Run: headless pygame with SDL's dummy video driver; simulated clock (each Clock.tick advances the game by its frame time, no real sleeping); random seed 0; keys injected as events and as key.get_pressed() state; no mouse input.
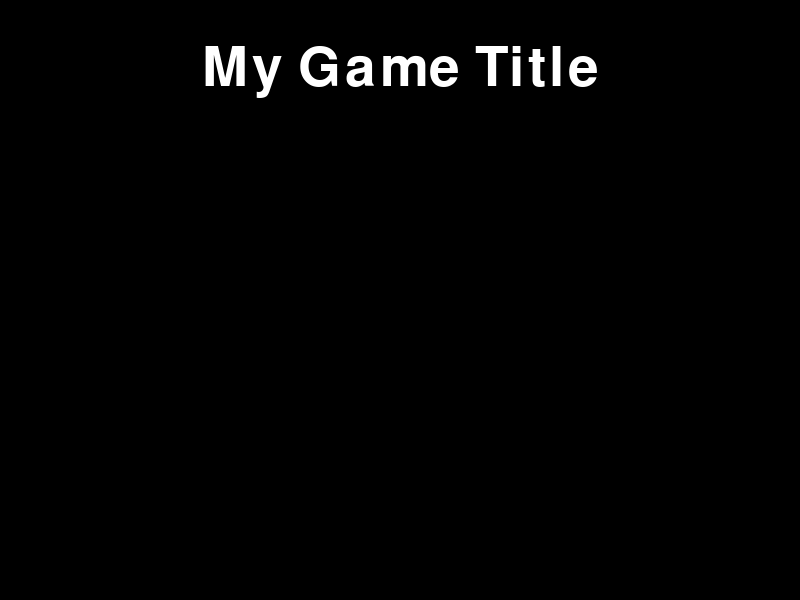
Frame 1 of 2 · flips 1–60 · no input
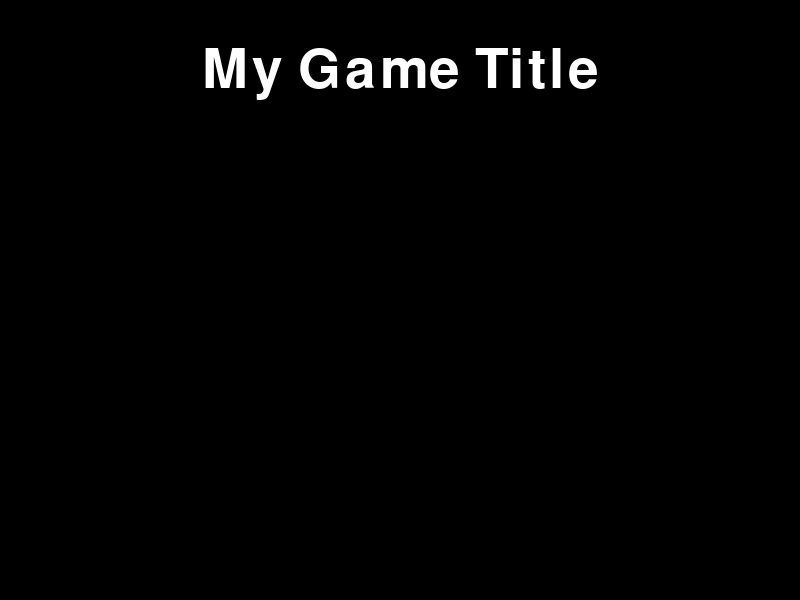
Frame 2 of 2 · flips 61–180 · tapped SPACE, RETURN · held RIGHT (→), D (game ended)

The pygame program that drew these frames:

import pygame
import sys

# ==============================
# 定数定義
# ==============================
SCREEN_WIDTH = 800
SCREEN_HEIGHT = 600
WHITE = (255, 255, 255)
BLACK = (0, 0, 0)
BLUE = (0, 0, 255)


class TitleScreen:
    """タイトル画面を管理するクラス"""

    def __init__(self, screen: pygame.Surface):
        """初期化処理"""
        self.screen = screen
        self.font = pygame.font.Font(None, 80)
        self.small_font = pygame.font.Font(None, 40)

        # タイトルテキスト
        self.title_text = self.font.render("My Game Title", True, WHITE)
        self.title_rect = self.title_text.get_rect(center=(SCREEN_WIDTH // 2, -50))

        # スタートメッセージ
        self.start_text = self.small_font.render("Press SPACE to Start", True, BLUE)
        self.start_rect = self.start_text.get_rect(center=(SCREEN_WIDTH // 2, SCREEN_HEIGHT // 2 + 100))

        # アニメーション関連変数
        self.target_y = SCREEN_HEIGHT // 2
        self.speed = 2
        self.alpha = 0
        self.alpha_speed = 3
        self.max_alpha = 255
        self.min_alpha = 0
        self.blinking_in = True

        self.running = True

    def animate_title(self) -> None:
        """タイトル文字を中央に移動させるアニメーション"""
        if self.title_rect.centery < self.target_y:
            self.title_rect.centery += self.speed
        elif self.title_rect.centery > self.target_y:
            self.title_rect.centery = self.target_y

    def blink_start_message(self) -> None:
        """スタートメッセージを点滅させる"""
        if self.title_rect.centery != self.target_y:
            return  # タイトルが動いている間は点滅しない

        if self.blinking_in:
            self.alpha += self.alpha_speed
            if self.alpha >= self.max_alpha:
                self.alpha = self.max_alpha
                self.blinking_in = False
        else:
            self.alpha -= self.alpha_speed
            if self.alpha <= self.min_alpha:
                self.alpha = self.min_alpha
                self.blinking_in = True

        # アルファ適用
        self.start_text.set_alpha(self.alpha)
        self.screen.blit(self.start_text, self.start_rect)

    def draw(self) -> None:
        """タイトル画面を描画"""
        self.screen.fill(BLACK)
        self.animate_title()
        self.screen.blit(self.title_text, self.title_rect)
        self.blink_start_message()

    def handle_event(self, event: pygame.event.Event) -> bool:
        """イベント処理（SPACEキーで終了）"""
        if event.type == pygame.QUIT:
            self.running = False
        if event.type == pygame.KEYDOWN and event.key == pygame.K_SPACE:
            print("ゲーム開始！")
            self.running = False  # 次の画面へ遷移予定
        return self.running


def main() -> None:
    """メイン関数"""
    pygame.init()
    screen = pygame.display.set_mode((SCREEN_WIDTH, SCREEN_HEIGHT))
    pygame.display.set_caption("動くタイトル画面")

    title_screen = TitleScreen(screen)
    clock = pygame.time.Clock()

    while title_screen.running:
        for event in pygame.event.get():
            if not title_screen.handle_event(event):
                break

        title_screen.draw()
        pygame.display.flip()
        clock.tick(60)

    pygame.quit()
    sys.exit()


if __name__ == "__main__":
    main()
 
